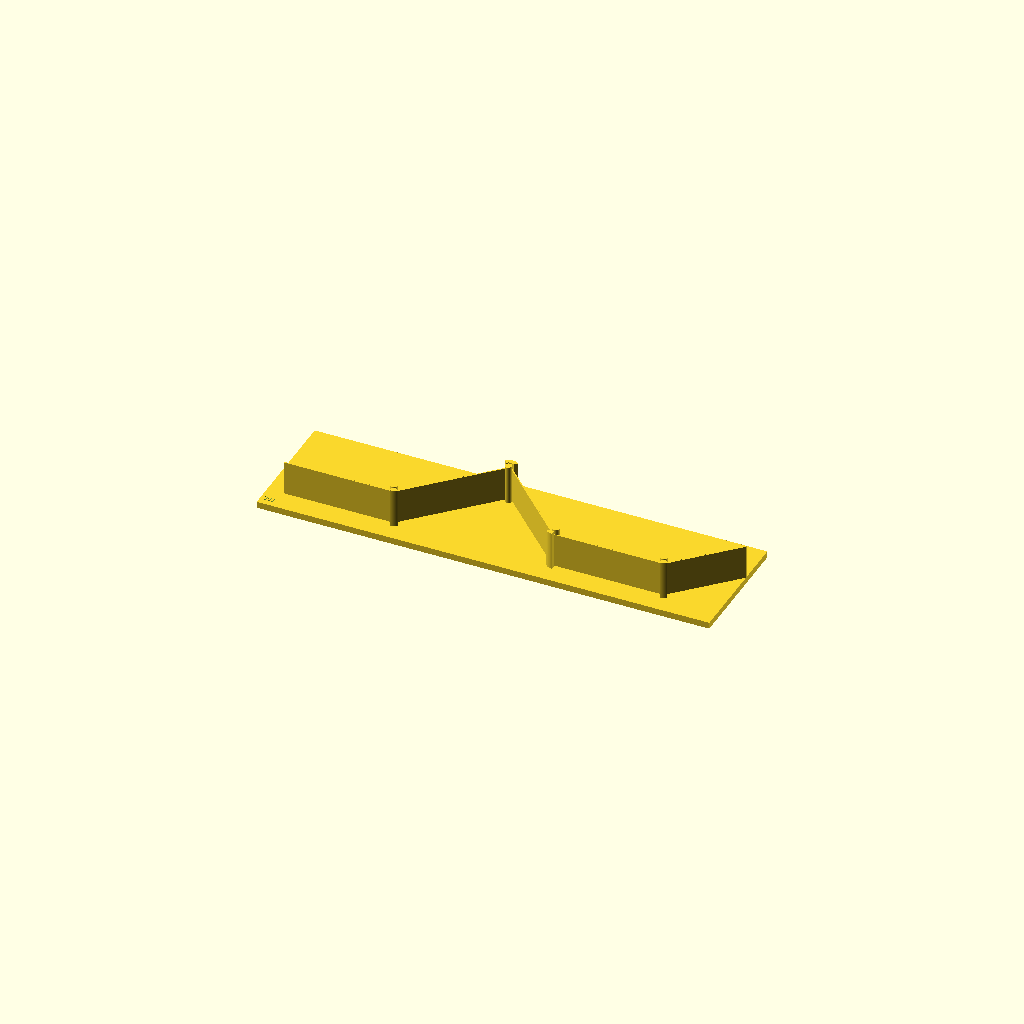
Cell 1: rendered with the file's own defaults.
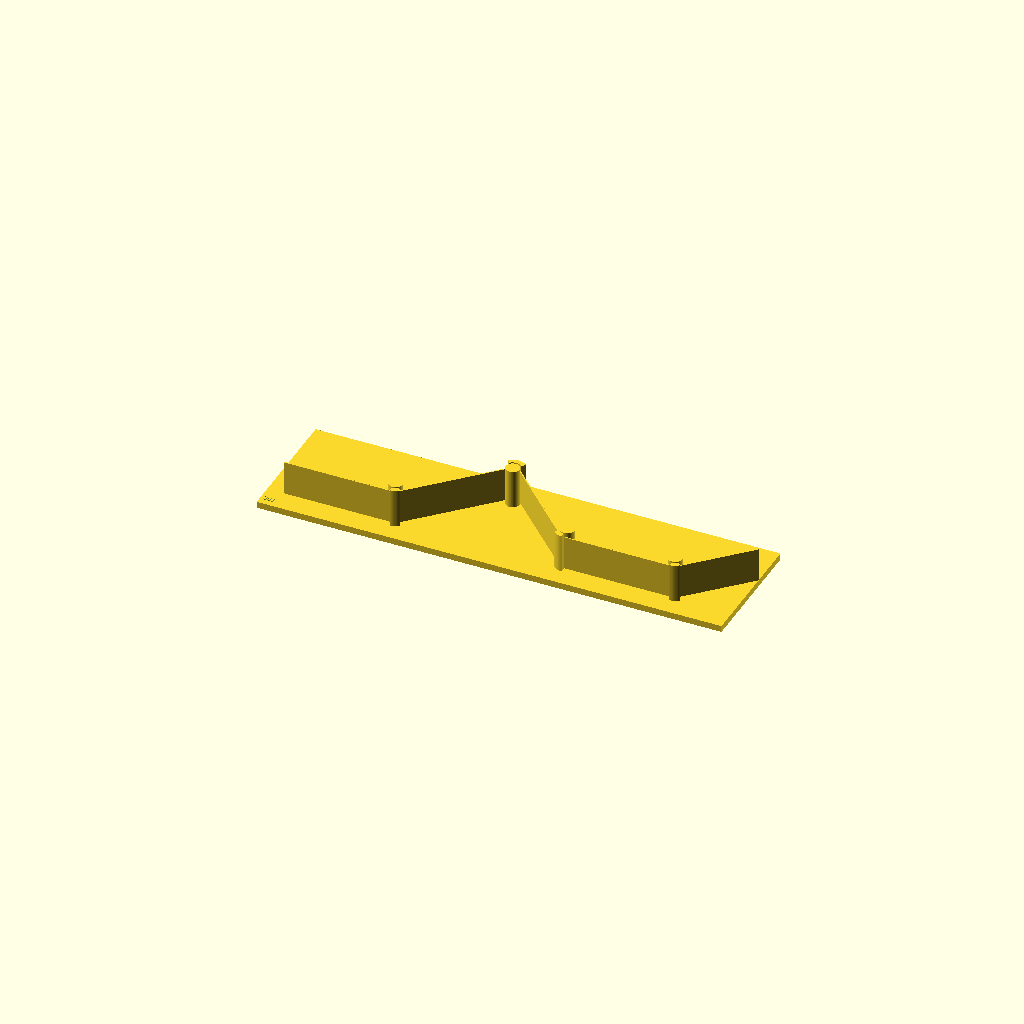
Cell 2 — wave_default_radius_mm set to 3.2, the other parameters unchanged.
All cells are drawn from one camera (rotation 55°, 0°, 25°, orthographic, colour scheme Cornfield), so only the parameter changes between them.
The OpenSCAD source (tests/wave_pattern_segmented_fixture_contract.scad):
//////////////////////////////////////////////////////////////////////
// LibFile: wave_pattern_segmented_fixture_contract.scad
// Project: Strap Bender
// FileGroup: Direct-Open F5 Contract Test
// FileSummary: Executes the 30-wave source through segmented fixture routing.
//////////////////////////////////////////////////////////////////////

wave_repeat_count = 30;
wave_turn_angle_degrees = 45;
wave_segment_schedule_mode = "constant";
wave_base_segment_lengths_mm = [50];
wave_rising_segment_lengths_mm = [50];
wave_falling_segment_lengths_mm = [50];
wave_radius_mode = "every_nth";
wave_default_radius_mm = 1.6;
wave_selected_radius_mm = 5;
wave_radius_cycle_mm = [1.6, 1.6, 5];
wave_radius_interval = 3;
wave_radius_first_position = 3;
strap_material_name_selected = "ULINE_S_1655_BLACK";
fixture_base_thickness_mm = 3;
fixture_base_margin_mm = 8;
fixture_post_height_mm = 18;
fixture_strap_clearance_mm = 0.25;
fixture_minimum_post_gap_mm = 1;
fixture_retention_mode = "arc_follower";
fixture_follower_wall_thickness_mm = 2;
fixture_layout_mode = "segmented";
fixture_component_index = 0;
fixture_registration_mode = "pin_pair";
fixture_registration_pin_diameter_mm = 3;
fixture_registration_hole_clearance_mm = 0.3;
fixture_registration_tangent_spacing_mm = 8;
fixture_registration_normal_offset_mm = 3;
fixture_component_label_mode = "recessed_corner";
fixture_component_label_size_mm = 2.5;
fixture_component_label_depth_mm = 0.4;
fixture_max_base_width_mm = 220;
fixture_max_base_depth_mm = 220;
fixture_tool_surface_chord_error_mm = 0.02;
fixture_tool_surface_max_angle_step_degrees = 5;
show_strap_solid = true;
project_name_selected = "WAVE_PATTERN_LAB";
workbench_name = "wave_pattern";
render_mode = "bend_post_fixture";
report_level = "summary";

include <../main.scad>

assert(wb_fixture_layout_mode == "segmented",
    "Long-wave fixture contract must preserve segmented layout mode.");
assert(wb_fixture_component_index == 0,
    "Long-wave fixture contract must preserve selected component index.");
assert(wb_fixture_registration_mode == "pin_pair" &&
    wb_fixture_component_label_mode == "recessed_corner",
    "Long-wave fixture contract must preserve segmented setup aids.");
assert(wb_strap_solid_enabled,
    "Long-wave segmented fixture must preserve strap-solid coexistence.");

echo("STRAP BENDER WAVE-PATTERN SEGMENTED FIXTURE CONTRACT: PASS");
Customizer parameters (derived from the source; name, type, default, range or options):
wave_repeat_count: number, default 30
wave_turn_angle_degrees: number, default 45
wave_segment_schedule_mode: string, default "constant"
wave_base_segment_lengths_mm: vector, default [50]
wave_rising_segment_lengths_mm: vector, default [50]
wave_falling_segment_lengths_mm: vector, default [50]
wave_radius_mode: string, default "every_nth"
wave_default_radius_mm: number, default 1.6
wave_selected_radius_mm: number, default 5
wave_radius_cycle_mm: vector, default [1.6, 1.6, 5]
wave_radius_interval: number, default 3
wave_radius_first_position: number, default 3
strap_material_name_selected: string, default "ULINE_S_1655_BLACK"
fixture_base_thickness_mm: number, default 3
fixture_base_margin_mm: number, default 8
fixture_post_height_mm: number, default 18
fixture_strap_clearance_mm: number, default 0.25
fixture_minimum_post_gap_mm: number, default 1
fixture_retention_mode: string, default "arc_follower"
fixture_follower_wall_thickness_mm: number, default 2
fixture_layout_mode: string, default "segmented"
fixture_component_index: number, default 0
fixture_registration_mode: string, default "pin_pair"
fixture_registration_pin_diameter_mm: number, default 3
fixture_registration_hole_clearance_mm: number, default 0.3
fixture_registration_tangent_spacing_mm: number, default 8
fixture_registration_normal_offset_mm: number, default 3
fixture_component_label_mode: string, default "recessed_corner"
fixture_component_label_size_mm: number, default 2.5
fixture_component_label_depth_mm: number, default 0.4
fixture_max_base_width_mm: number, default 220
fixture_max_base_depth_mm: number, default 220
fixture_tool_surface_chord_error_mm: number, default 0.02
fixture_tool_surface_max_angle_step_degrees: number, default 5
show_strap_solid: bool, default true
project_name_selected: string, default "WAVE_PATTERN_LAB"
workbench_name: string, default "wave_pattern"
render_mode: string, default "bend_post_fixture"
report_level: string, default "summary"
